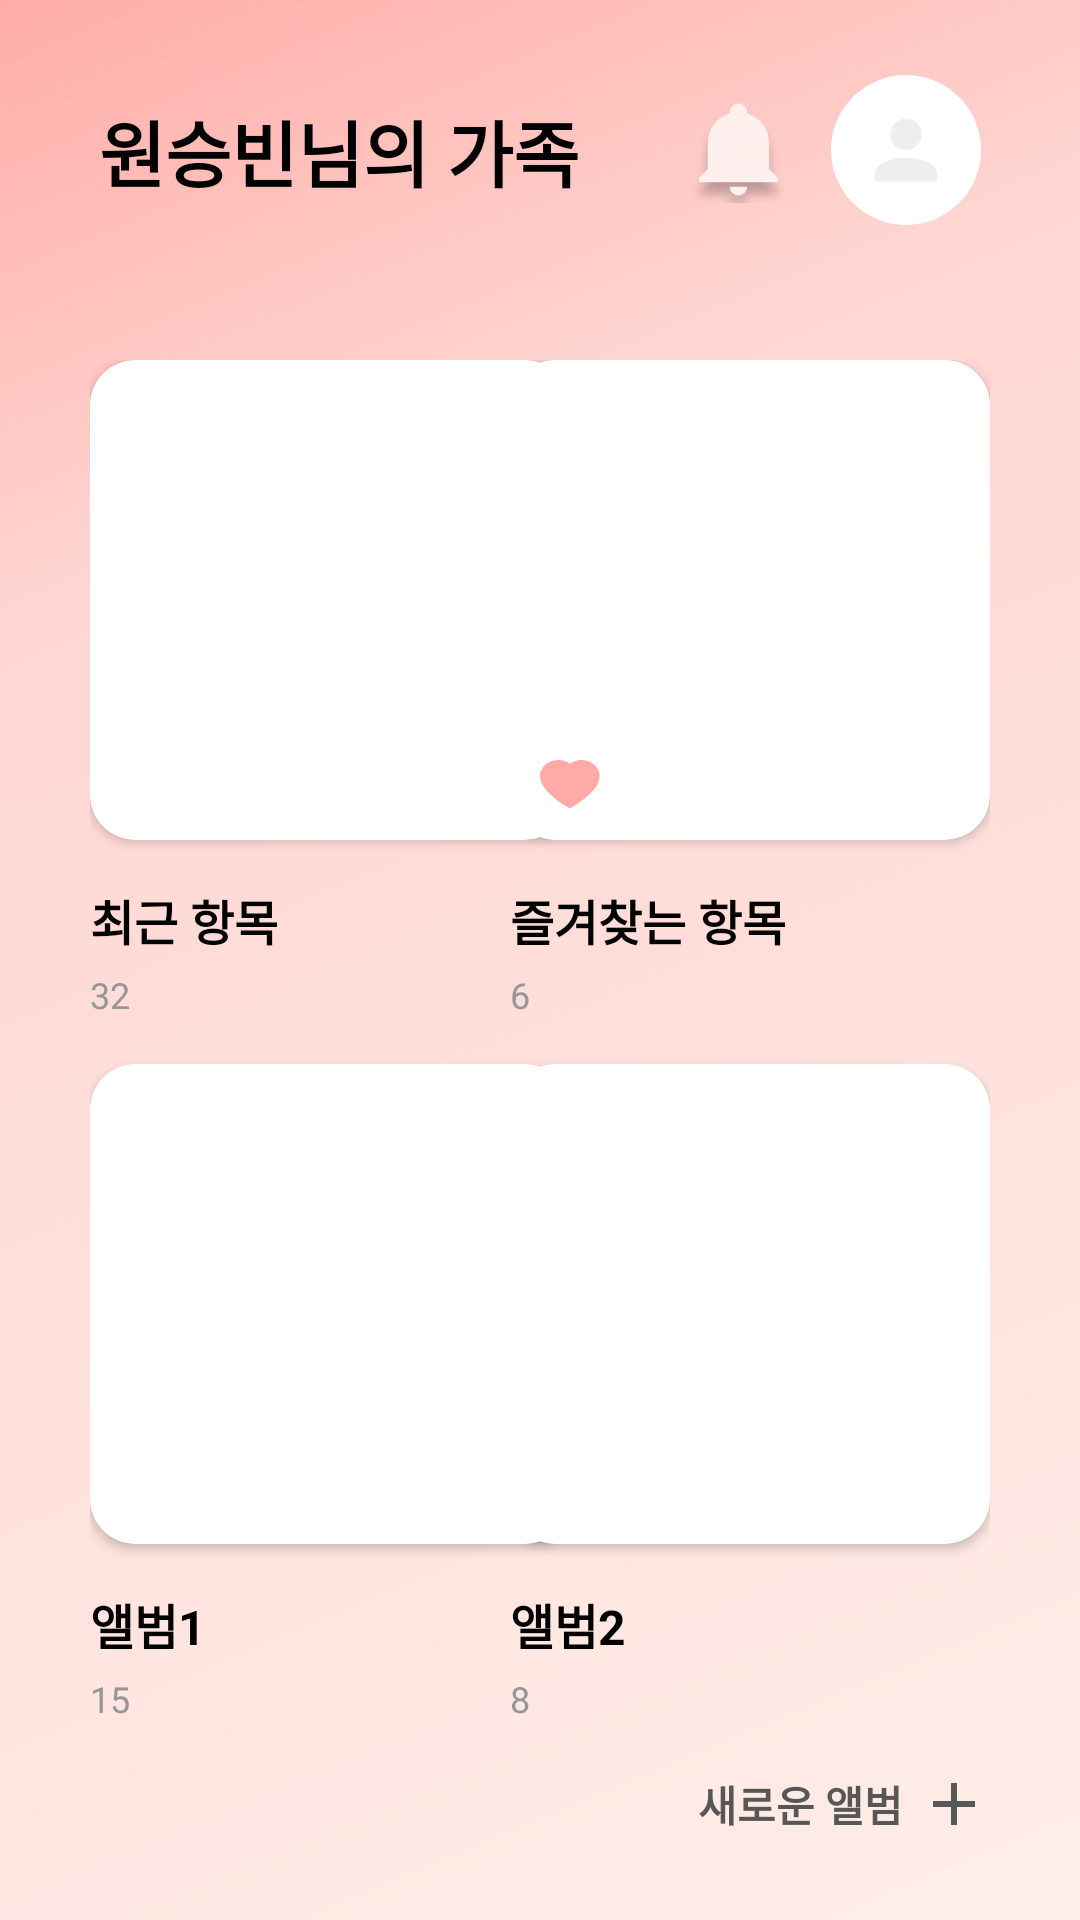

Android layout source for this screen:
<!-- AndroidManifest.xml: application theme Theme.Faily -->
<!-- res/layout/fragment_gallery.xml -->
<?xml version="1.0" encoding="utf-8"?>
<layout
    xmlns:android="http://schemas.android.com/apk/res/android"
    xmlns:app="http://schemas.android.com/apk/res-auto"
    xmlns:tools="http://schemas.android.com/tools"

    >
    <data>
        <variable
            name="viewModel"
            type="com.project.faily.ui.gallery.GalleryViewModel" />
    </data>

    <androidx.constraintlayout.widget.ConstraintLayout
        android:layout_width="match_parent"
        android:layout_height="match_parent"
        android:background="@drawable/home_background">

        <androidx.constraintlayout.widget.ConstraintLayout
            android:id="@+id/cl_toolbar"
            android:layout_width="match_parent"
            android:layout_height="wrap_content"
            android:paddingHorizontal="33dp"
            android:paddingTop="25dp"
            android:paddingBottom="15dp"
            app:layout_constraintStart_toStartOf="parent"
            app:layout_constraintTop_toTopOf="parent">

            <TextView
                android:layout_width="wrap_content"
                android:layout_height="wrap_content"
                android:text="원승빈님의 가족"
                android:textColor="@color/grayscale_1"
                android:textSize="24sp"
                android:textStyle="bold"
                app:layout_constraintBottom_toBottomOf="@+id/iv_profile"
                app:layout_constraintStart_toStartOf="parent"
                app:layout_constraintTop_toTopOf="@+id/iv_profile" />

            <ImageView
                android:id="@+id/iv_profile"
                android:layout_width="50dp"
                android:layout_height="50dp"
                android:src="@drawable/ic_profile_basic"
                app:layout_constraintEnd_toEndOf="parent"
                app:layout_constraintTop_toTopOf="parent" />

            <ImageView
                android:layout_width="35dp"
                android:layout_height="40dp"
                android:layout_marginEnd="13dp"
                android:src="@drawable/notification"
                app:layout_constraintBottom_toBottomOf="@+id/iv_profile"
                app:layout_constraintEnd_toStartOf="@+id/iv_profile"
                app:layout_constraintTop_toTopOf="@+id/iv_profile" />


        </androidx.constraintlayout.widget.ConstraintLayout>


        <androidx.core.widget.NestedScrollView
            android:layout_width="match_parent"
            android:layout_height="0dp"
            app:layout_constraintStart_toStartOf="parent"
            app:layout_constraintTop_toBottomOf="@id/cl_toolbar"
            app:layout_constraintBottom_toBottomOf="parent">

            <androidx.constraintlayout.widget.ConstraintLayout
                android:layout_width="match_parent"
                android:layout_height="match_parent"
                android:paddingHorizontal="30dp"
                android:paddingTop="30dp">
                <androidx.cardview.widget.CardView
                    android:id="@+id/cv_1"
                    android:layout_width="160dp"
                    android:layout_height="160dp"
                    app:cardCornerRadius="15dp"
                    app:layout_constraintStart_toStartOf="parent"
                    app:layout_constraintTop_toTopOf="parent">

                    <ImageView
                        android:layout_width="match_parent"
                        android:layout_height="match_parent"
                        android:id="@+id/iv_1"
                        android:scaleType="centerCrop"/>
                </androidx.cardview.widget.CardView>

                <TextView
                    android:id="@+id/tv_1"
                    android:layout_width="wrap_content"
                    android:layout_height="wrap_content"
                    android:textStyle="bold"
                    android:textSize="16sp"
                    android:textColor="@color/grayscale_1"
                    android:text="최근 항목"
                    app:layout_constraintTop_toBottomOf="@id/cv_1"
                    android:layout_marginTop="15dp"
                    app:layout_constraintStart_toStartOf="@id/cv_1"/>

                <TextView
                    android:id="@+id/tv_11"
                    android:layout_width="wrap_content"
                    android:layout_height="wrap_content"
                    android:textSize="12sp"
                    android:textColor="@color/grayscale_4"
                    android:text="32"
                    app:layout_constraintTop_toBottomOf="@id/tv_1"
                    android:layout_marginTop="5dp"
                    app:layout_constraintStart_toStartOf="@id/cv_1"/>
                <androidx.cardview.widget.CardView
                    android:id="@+id/cv_2"
                    android:layout_width="160dp"
                    android:layout_height="160dp"
                    app:cardCornerRadius="15dp"
                    app:layout_constraintEnd_toEndOf="parent"
                    app:layout_constraintTop_toTopOf="parent">

                    <ImageView
                        android:layout_width="match_parent"
                        android:scaleType="centerCrop"
                        android:layout_height="match_parent"
                        android:id="@+id/iv_2"/>
                </androidx.cardview.widget.CardView>
                <ImageView
                    android:layout_width="20dp"
                    android:layout_height="wrap_content"
                    android:src="@drawable/ic_heart"
                    app:layout_constraintStart_toStartOf="@id/cv_2"
                    app:layout_constraintBottom_toBottomOf="@id/cv_2"
                    android:translationZ="10dp"
                    android:layout_marginStart="10dp"/>

                <TextView
                    android:id="@+id/tv_2"
                    android:layout_width="wrap_content"
                    android:layout_height="wrap_content"
                    android:textStyle="bold"
                    android:textSize="16sp"
                    android:textColor="@color/grayscale_1"
                    android:text="즐겨찾는 항목"
                    app:layout_constraintTop_toBottomOf="@id/cv_2"
                    android:layout_marginTop="15dp"
                    app:layout_constraintStart_toStartOf="@id/cv_2"/>

                <TextView
                    android:id="@+id/tv_22"
                    android:layout_width="wrap_content"
                    android:layout_height="wrap_content"
                    android:textSize="12sp"
                    android:textColor="@color/grayscale_4"
                    android:text="6"
                    app:layout_constraintTop_toBottomOf="@id/tv_2"
                    android:layout_marginTop="5dp"
                    app:layout_constraintStart_toStartOf="@id/cv_2"/>

                <androidx.cardview.widget.CardView
                    android:id="@+id/cv_3"
                    android:layout_width="160dp"
                    android:layout_height="160dp"
                    app:cardCornerRadius="15dp"
                    app:layout_constraintStart_toStartOf="parent"
                    app:layout_constraintTop_toBottomOf="@id/tv_11"
                    android:layout_marginTop="15dp">

                    <ImageView
                        android:layout_width="match_parent"
                        android:layout_height="match_parent"
                        android:scaleType="centerCrop"
                        android:id="@+id/iv_3"/>
                </androidx.cardview.widget.CardView>

                <TextView
                    android:id="@+id/tv_3"
                    android:layout_width="wrap_content"
                    android:layout_height="wrap_content"
                    android:textStyle="bold"
                    android:textSize="16sp"
                    android:textColor="@color/grayscale_1"
                    android:text="앨범1"
                    app:layout_constraintTop_toBottomOf="@id/cv_3"
                    android:layout_marginTop="15dp"
                    app:layout_constraintStart_toStartOf="@id/cv_3"/>

                <TextView
                    android:id="@+id/tv_33"
                    android:layout_width="wrap_content"
                    android:layout_height="wrap_content"
                    android:textSize="12sp"
                    android:textColor="@color/grayscale_4"
                    android:text="15"
                    app:layout_constraintTop_toBottomOf="@id/tv_3"
                    android:layout_marginTop="5dp"
                    app:layout_constraintStart_toStartOf="@id/cv_3"/>

                <androidx.cardview.widget.CardView
                    android:id="@+id/cv_4"
                    android:layout_width="160dp"
                    android:layout_height="160dp"
                    app:cardCornerRadius="15dp"
                    app:layout_constraintEnd_toEndOf="parent"
                    app:layout_constraintTop_toBottomOf="@id/tv_22"
                    android:layout_marginTop="15dp">

                    <ImageView
                        android:layout_width="match_parent"
                        android:layout_height="match_parent"
                        android:scaleType="centerCrop"
                        android:id="@+id/iv_4"/>
                </androidx.cardview.widget.CardView>

                <TextView
                    android:id="@+id/tv_4"
                    android:layout_width="wrap_content"
                    android:layout_height="wrap_content"
                    android:textStyle="bold"
                    android:textSize="16sp"
                    android:textColor="@color/grayscale_1"
                    android:text="앨범2"
                    app:layout_constraintTop_toBottomOf="@id/cv_4"
                    android:layout_marginTop="15dp"
                    app:layout_constraintStart_toStartOf="@id/cv_4"/>

                <TextView
                    android:id="@+id/tv_44"
                    android:layout_width="wrap_content"
                    android:layout_height="wrap_content"
                    android:textSize="12sp"
                    android:textColor="@color/grayscale_4"
                    android:text="8"
                    app:layout_constraintTop_toBottomOf="@id/tv_4"
                    android:layout_marginTop="5dp"
                    app:layout_constraintStart_toStartOf="@id/cv_4"/>

                <ImageView
                    android:id="@+id/imageView4"
                    android:layout_width="wrap_content"
                    android:layout_height="wrap_content"
                    android:layout_marginTop="15dp"
                    android:src="@drawable/ic_chat_expand"
                    app:layout_constraintEnd_toEndOf="parent"
                    app:layout_constraintTop_toBottomOf="@id/tv_44"
                    app:tint="@color/grayscale_2" />

                <TextView
                    android:layout_width="wrap_content"
                    android:layout_height="wrap_content"
                    android:text="새로운 앨범"
                    android:textColor="@color/grayscale_2"
                    android:textSize="14sp"
                    android:textStyle="bold"
                    app:layout_constraintBottom_toBottomOf="@+id/imageView4"
                    app:layout_constraintEnd_toStartOf="@id/imageView4"
                    app:layout_constraintTop_toTopOf="@+id/imageView4"
                    android:layout_marginEnd="5dp"/>

            </androidx.constraintlayout.widget.ConstraintLayout>



        </androidx.core.widget.NestedScrollView>





    </androidx.constraintlayout.widget.ConstraintLayout>

</layout>
<!-- resources referenced by this layout -->
<resources>
  <color name="grayscale_1">#000000</color>
  <color name="grayscale_2">#585757</color>
  <color name="grayscale_4">#969696</color>
  <!-- drawable home_background (drawable) -->
  <vector xmlns:android="http://schemas.android.com/apk/res/android"
      xmlns:aapt="http://schemas.android.com/aapt"
      android:width="411dp"
      android:height="823dp"
      android:viewportWidth="411"
      android:viewportHeight="823">
    <path
        android:pathData="M0,0h411v823h-411z">
      <aapt:attr name="android:fillColor">
        <gradient 
            android:startY="0"
            android:startX="0"
            android:endY="1035.5"
            android:endX="489"
            android:type="linear">
          <item android:offset="0" android:color="#FFFFACA7"/>
          <item android:offset="0.213542" android:color="#FFFFD6D2"/>
          <item android:offset="1" android:color="#FFFFF6F0"/>
        </gradient>
      </aapt:attr>
    </path>
  </vector>
  <!-- drawable ic_chat_expand (drawable) -->
  <vector xmlns:android="http://schemas.android.com/apk/res/android"
      android:width="24dp"
      android:height="24dp"
      android:viewportWidth="24"
      android:viewportHeight="24">
    <path
        android:pathData="M19,13H13V19H11V13H5V11H11V5H13V11H19V13Z"
        android:fillColor="#000000" />
  </vector>
  <!-- drawable ic_profile_basic (drawable) -->
  <vector xmlns:android="http://schemas.android.com/apk/res/android"
      android:width="48dp"
      android:height="48dp"
      android:viewportWidth="48"
      android:viewportHeight="48">
    <path
        android:pathData="M24,24m-24,0a24,24 0,1 1,48 0a24,24 0,1 1,-48 0"
        android:fillColor="#ffffff"/>
    <path
        android:pathData="M24,14C25.3261,14 26.5979,14.5268 27.5355,15.4645C28.4732,16.4021 29,17.6739 29,19C29,20.3261 28.4732,21.5979 27.5355,22.5355C26.5979,23.4732 25.3261,24 24,24C22.6739,24 21.4021,23.4732 20.4645,22.5355C19.5268,21.5979 19,20.3261 19,19C19,17.6739 19.5268,16.4021 20.4645,15.4645C21.4021,14.5268 22.6739,14 24,14V14ZM24,26.5C29.525,26.5 34,28.7375 34,31.5V34H14V31.5C14,28.7375 18.475,26.5 24,26.5Z"
        android:fillColor="#EEEEEE"/>
  </vector>
  <color name="purple_500">#FF6200EE</color>
  <color name="purple_700">#FF3700B3</color>
  <color name="white">#FFFFFFFF</color>
  <color name="teal_200">#FF03DAC5</color>
  <color name="teal_700">#FF018786</color>
  <color name="black">#FF000000</color>
  <style name="SwitchStyle" parent="Widget.MaterialComponents.CompoundButton.Switch">
          <item name="materialThemeOverlay">@style/ThemeOverlay</item>
          <item name="switchMinWidth"> 50dp</item>
  
  
  
      </style>
  <style name="AppBottomSheetDialogTheme" parent="Theme.Design.Light.BottomSheetDialog">
          <item name="bottomSheetStyle">@style/AppModalStyle</item>
          <item name="android:navigationBarColor">@color/white</item>
          <item name="android:windowIsFloating">false</item>
      </style>
  <style name="ThemeOverlay">
          <item name="colorSecondary">@color/primary_pink</item>
      </style>
  <style name="AppModalStyle" parent="Widget.Design.BottomSheet.Modal">
          <item name="android:background">@drawable/box_bottom_sheet</item>
      </style>
  <color name="primary_pink">#ff8b94</color>
  <!-- drawable box_bottom_sheet (drawable) -->
  <?xml version="1.0" encoding="utf-8"?>
  <shape xmlns:android="http://schemas.android.com/apk/res/android"
      android:shape="rectangle">
  
      <solid android:color="@color/white"/>
      <corners android:topLeftRadius="15dp" android:topRightRadius="15dp"/>
  
  </shape>
</resources>
